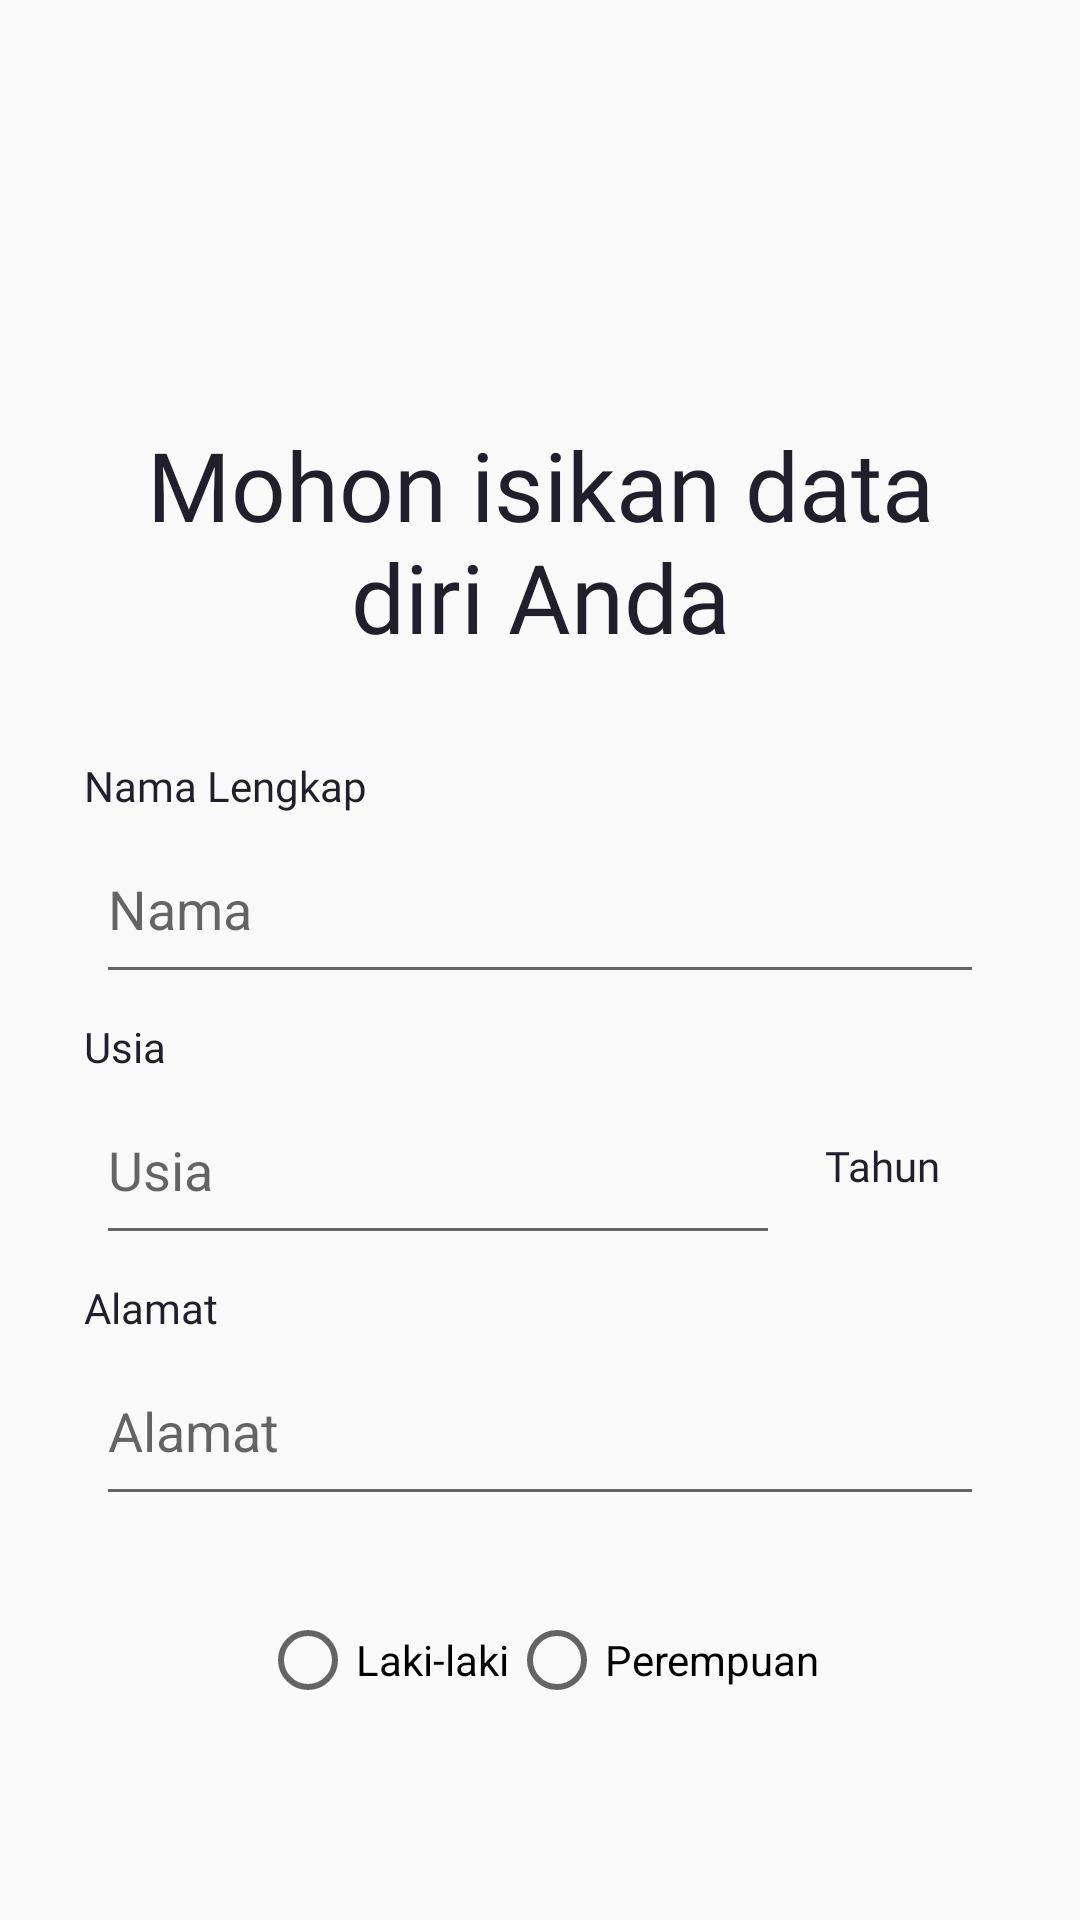

Reconstruct the res/layout file that produces this screen, plus the resources it refers to.
<!-- AndroidManifest.xml: application theme Theme.Ambetest -->
<!-- res/layout/activity_angket.xml -->
<?xml version="1.0" encoding="utf-8"?>
<androidx.constraintlayout.widget.ConstraintLayout xmlns:android="http://schemas.android.com/apk/res/android"
    xmlns:app="http://schemas.android.com/apk/res-auto"
    xmlns:tools="http://schemas.android.com/tools"
    android:layout_width="match_parent"
    android:layout_height="match_parent"
    tools:context=".View.AngketActivity">

    <TextView
        android:id="@+id/tv_TitleMain7"
        style="@style/poppinsSB32Dark"
        android:layout_width="match_parent"
        android:layout_height="wrap_content"
        android:layout_marginStart="28dp"
        android:layout_marginTop="140dp"

        android:layout_marginEnd="28dp"
        android:text="Mohon isikan data diri Anda"
        android:textAlignment="center"
        app:layout_constraintEnd_toEndOf="parent"
        app:layout_constraintStart_toStartOf="parent"
        app:layout_constraintTop_toTopOf="parent" />

    <TextView
        android:id="@+id/tvNametitle"
        android:layout_width="wrap_content"
        android:layout_height="wrap_content"
        android:layout_marginTop="32dp"
        android:text="Nama Lengkap"
        style="@style/poppins14MedDark"
        app:layout_constraintStart_toStartOf="@+id/tv_TitleMain7"
        app:layout_constraintTop_toBottomOf="@+id/tv_TitleMain7" />

    <EditText
        android:id="@+id/etNamaPasien"
        android:layout_width="match_parent"
        android:layout_height="60dp"
        android:layout_marginStart="32dp"
        android:layout_marginEnd="32dp"
        android:hint="Nama"
        app:layout_constraintEnd_toEndOf="parent"
        app:layout_constraintStart_toStartOf="parent"
        app:layout_constraintTop_toBottomOf="@+id/tvNametitle" />

    <TextView
        android:id="@+id/tvAgeTitle"
        style="@style/poppins14MedDark"
        android:layout_width="wrap_content"
        android:layout_height="wrap_content"
        android:layout_marginTop="8dp"
        android:text="Usia"
        app:layout_constraintStart_toStartOf="@+id/tv_TitleMain7"
        app:layout_constraintTop_toBottomOf="@+id/etNamaPasien" />

    <EditText
        android:id="@+id/etUsiaPasien"
        android:layout_width="match_parent"
        android:layout_height="60dp"
        android:layout_marginStart="32dp"
        android:layout_marginEnd="100dp"
        android:hint="Usia"
        app:layout_constraintEnd_toEndOf="parent"
        app:layout_constraintStart_toStartOf="parent"
        app:layout_constraintTop_toBottomOf="@+id/tvAgeTitle" />

    <TextView
        android:id="@+id/tvTahunText"
        android:layout_width="wrap_content"
        android:layout_height="wrap_content"
        android:layout_marginEnd="32dp"
        android:text="Tahun"
        app:layout_constraintBottom_toBottomOf="@+id/etUsiaPasien"
        app:layout_constraintEnd_toEndOf="parent"
        style="@style/poppins14MedDark"
        app:layout_constraintStart_toEndOf="@+id/etUsiaPasien"
        app:layout_constraintTop_toTopOf="@+id/etUsiaPasien" />

    <TextView
        android:id="@+id/tvAddressTitle"
        style="@style/poppins14MedDark"
        android:layout_width="wrap_content"
        android:layout_height="wrap_content"
        android:layout_marginTop="8dp"
        android:text="Alamat"
        app:layout_constraintStart_toStartOf="@+id/tv_TitleMain7"
        app:layout_constraintTop_toBottomOf="@+id/etUsiaPasien" />

    <EditText
        android:id="@+id/etAlamatPasien"
        android:layout_width="match_parent"
        android:layout_height="60dp"
        android:layout_marginStart="32dp"
        android:layout_marginEnd="32dp"
        android:hint="Alamat"
        app:layout_constraintEnd_toEndOf="parent"
        app:layout_constraintStart_toStartOf="parent"
        app:layout_constraintTop_toBottomOf="@+id/tvAddressTitle" />

    <RadioGroup
        android:id="@+id/rgGender"
        android:layout_width="wrap_content"
        android:layout_height="wrap_content"
        android:layout_marginTop="32dp"
        android:orientation="horizontal"
        app:layout_constraintEnd_toEndOf="@+id/etAlamatPasien"
        app:layout_constraintStart_toStartOf="@+id/etAlamatPasien"
        app:layout_constraintTop_toBottomOf="@+id/etAlamatPasien">

        <RadioButton
            android:id="@+id/rbMen"
            android:layout_width="wrap_content"
            android:layout_height="wrap_content"
            android:text="Laki-laki" />

        <RadioButton
            android:id="@+id/rbWomen"
            android:layout_width="wrap_content"
            android:layout_height="wrap_content"
            android:text="Perempuan" />

    </RadioGroup>

</androidx.constraintlayout.widget.ConstraintLayout>
<!-- resources referenced by this layout -->
<resources>
  <style name="poppins14MedDark" parent="@android:style/TextAppearance.Small">
          <item name="android:fontFamily">@font/poppins_medium</item>
          <item name="android:textColor">@color/colorBlueDark</item>
          <item name="android:textSize"> 14sp</item>
      </style>
  <style name="poppinsSB32Dark" parent="@android:style/TextAppearance.Small">
          <item name="android:fontFamily">@font/poppins_semibold</item>
          <item name="android:textColor">@color/colorBlueDark</item>
          <item name="android:textSize"> 32sp</item>
      </style>
  <style name="Theme.Ambetest" parent="Theme.AppCompat.Light.NoActionBar">
          
          <item name="colorPrimary">@color/colorBlue</item>
          <item name="colorPrimaryDark">@color/colorBlueDark</item>
          <item name="colorAccent">@color/teal_200</item>
          
  
      </style>
  <color name="colorBlueDark">#221F2C</color>
  <color name="colorBlue">#2921CB</color>
  <color name="teal_200">#FF03DAC5</color>
</resources>
